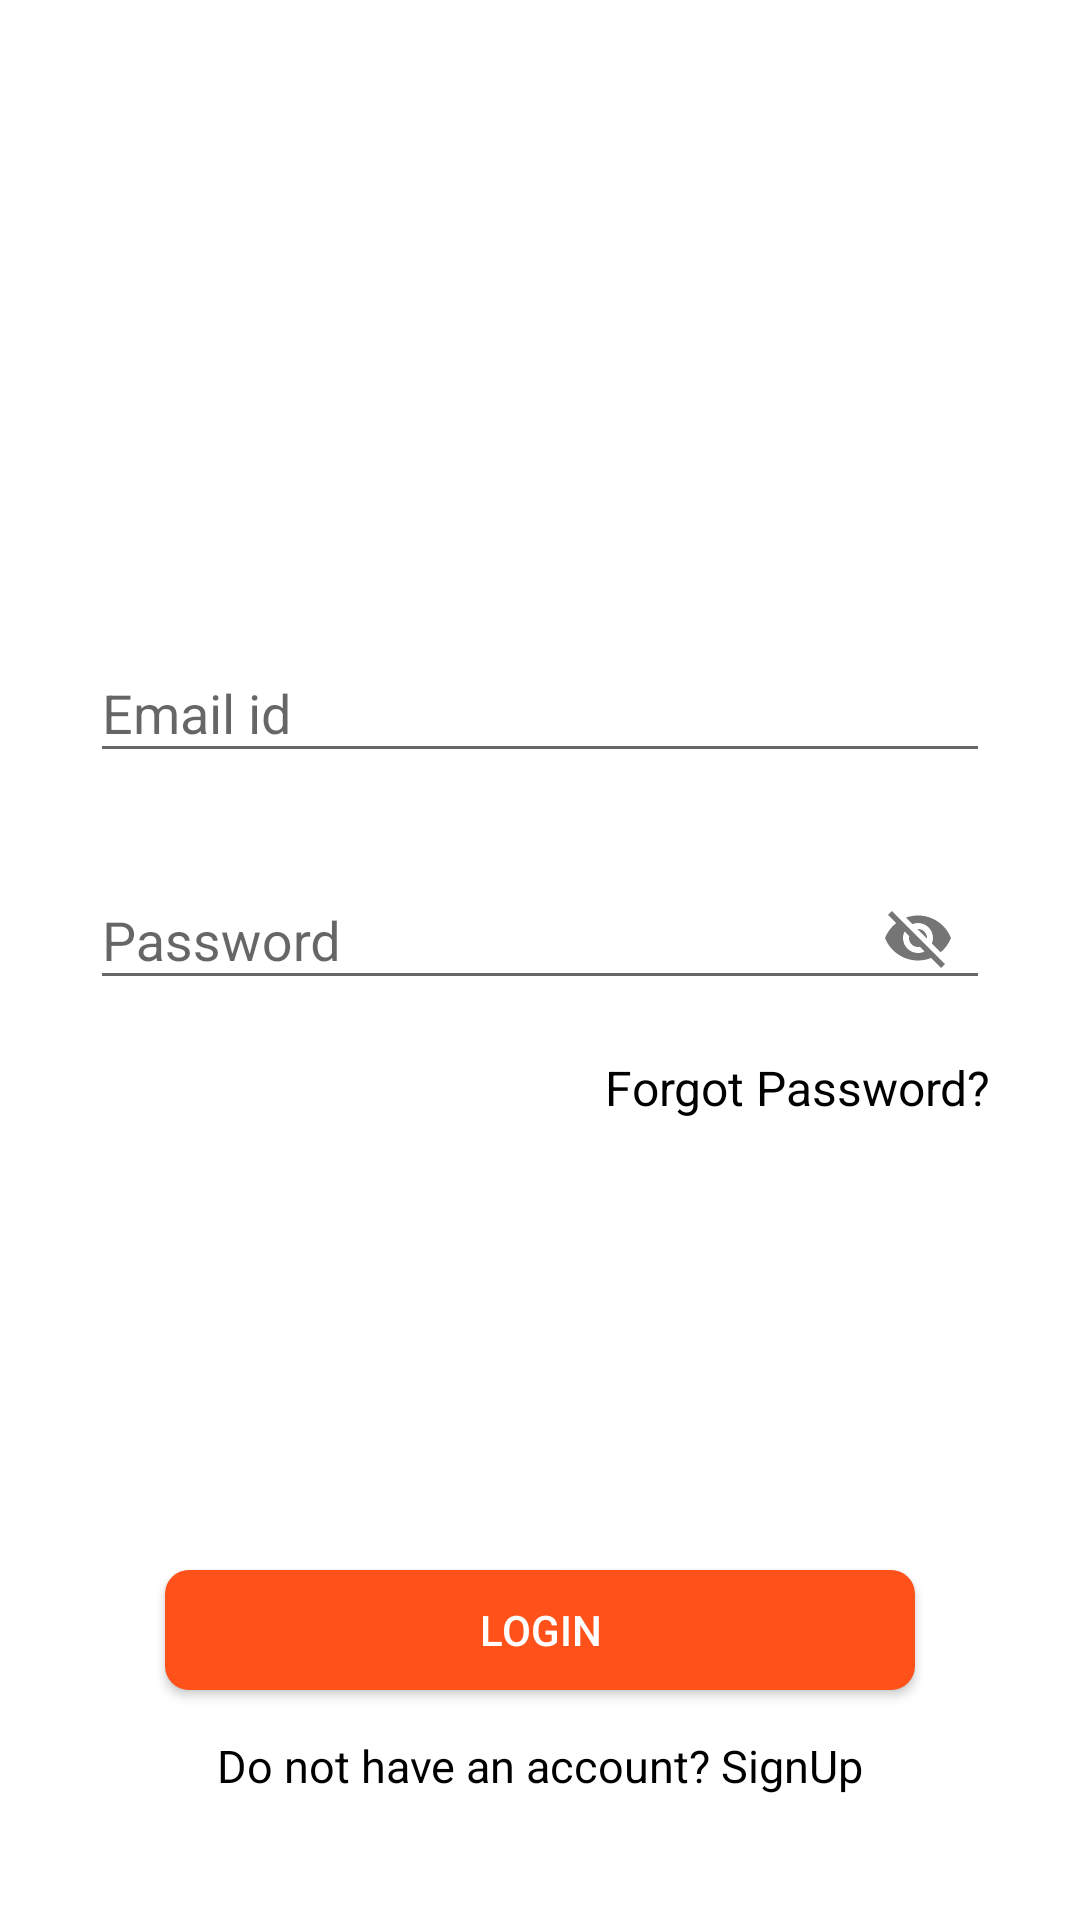

Produce the Android XML layout that renders to this screen, including the resource entries it uses.
<!-- AndroidManifest.xml: application theme AppTheme -->
<!-- res/layout/activity_login.xml -->
<?xml version="1.0" encoding="utf-8"?>
<RelativeLayout xmlns:android="http://schemas.android.com/apk/res/android"
    xmlns:app="http://schemas.android.com/apk/res-auto"
    xmlns:tools="http://schemas.android.com/tools"
    android:layout_width="match_parent"
    android:layout_height="match_parent"
    tools:context=".Login">


    <LinearLayout
        android:id="@+id/linearlayout"
        android:layout_width="match_parent"
        android:layout_height="match_parent"
        android:background="@color/white"
        android:gravity="center"
        android:orientation="vertical"
        android:padding="15dp"
        android:layout_alignParentBottom="true"
        android:layout_alignParentTop="true">


        <LinearLayout
            android:layout_width="match_parent"
            android:layout_height="wrap_content"
            android:paddingTop="15dp"
            android:gravity="center"
            android:layout_margin="15dp"
            android:orientation="vertical">

            <ImageView
                android:layout_width="150dp"
                android:layout_height="150dp"
                android:layout_gravity="center"
                android:src="@drawable/ic_food2"/>

            <com.google.android.material.textfield.TextInputLayout
                android:id="@+id/Lemail"
                android:layout_width="match_parent"
                android:layout_height="wrap_content"
                android:paddingBottom="10dp">

                <com.google.android.material.textfield.TextInputEditText
                    android:layout_width="match_parent"
                    android:layout_height="wrap_content"
                    android:hint="Email id"
                    android:inputType="textEmailAddress" />
            </com.google.android.material.textfield.TextInputLayout>

            <com.google.android.material.textfield.TextInputLayout
                android:id="@+id/Lpassword"
                android:layout_width="match_parent"
                android:layout_height="wrap_content"
                android:layout_marginTop="10dp"
                android:paddingBottom="5dp"
                android:hint="Password"
                android:inputType="textPassword"
                app:passwordToggleEnabled="true">

                <com.google.android.material.textfield.TextInputEditText
                    android:layout_width="match_parent"
                    android:layout_height="wrap_content" />
            </com.google.android.material.textfield.TextInputLayout>

            <TextView
                android:id="@+id/forgotpass"
                android:layout_width="match_parent"
                android:layout_height="wrap_content"
                android:layout_marginTop="10dp"
                android:gravity="end"
                android:text="Forgot Password?"
                android:textColor="@color/Black"
                android:textSize="16dp" />

            <Button
                android:id="@+id/button4"
                android:layout_width="250dp"
                android:layout_height="40dp"
                android:layout_marginTop="150dp"
                android:background="@drawable/btnred"
                android:text="Login"
                android:elevation="1dp"
                android:textColor="@color/white"
                app:layout_constraintBottom_toBottomOf="parent"
                app:layout_constraintEnd_toEndOf="parent"
                app:layout_constraintHorizontal_bias="0.498"
                app:layout_constraintStart_toStartOf="parent"
                app:layout_constraintTop_toBottomOf="@+id/Lpassword"
                app:layout_constraintVertical_bias="0.174" />

            <TextView
                android:id="@+id/textView3"
                android:layout_width="match_parent"
                android:layout_height="wrap_content"
                android:layout_gravity="center"
                android:layout_marginTop="15dp"
                android:layout_marginBottom="1dp"
                android:text="Do not have an account? SignUp"
                android:textAlignment="center"
                android:textColor="@color/Black"
                android:textSize="15dp"
                app:layout_constraintBottom_toBottomOf="parent"
                app:layout_constraintEnd_toEndOf="parent"
                app:layout_constraintHorizontal_bias="0.498"
                app:layout_constraintStart_toStartOf="parent"
                app:layout_constraintTop_toBottomOf="@+id/button4"
                app:layout_constraintVertical_bias="0.189" />



        </LinearLayout>

    </LinearLayout>
</RelativeLayout>
<!-- resources referenced by this layout -->
<resources>
  <color name="Black">#000000</color>
  <color name="white">#FFFFFF</color>
  <!-- drawable btnred (drawable) -->
  <?xml version="1.0" encoding="utf-8"?>
  <shape xmlns:android="http://schemas.android.com/apk/res/android">
  
      <solid android:color="#FF521B"/>
      <corners android:radius="8dp"/>
  </shape>
  <style name="AppTheme" parent="Theme.AppCompat.Light.DarkActionBar">
          
  
          <item name="colorPrimary">@color/yourSelectedColor</item>
          <item name="colorPrimaryDark">@color/Black</item>
          <item name="colorAccent">@color/darkgray</item>
  
      </style>
  <color name="yourSelectedColor">#FB8C00</color>
  <color name="darkgray">#B2000000</color>
</resources>
